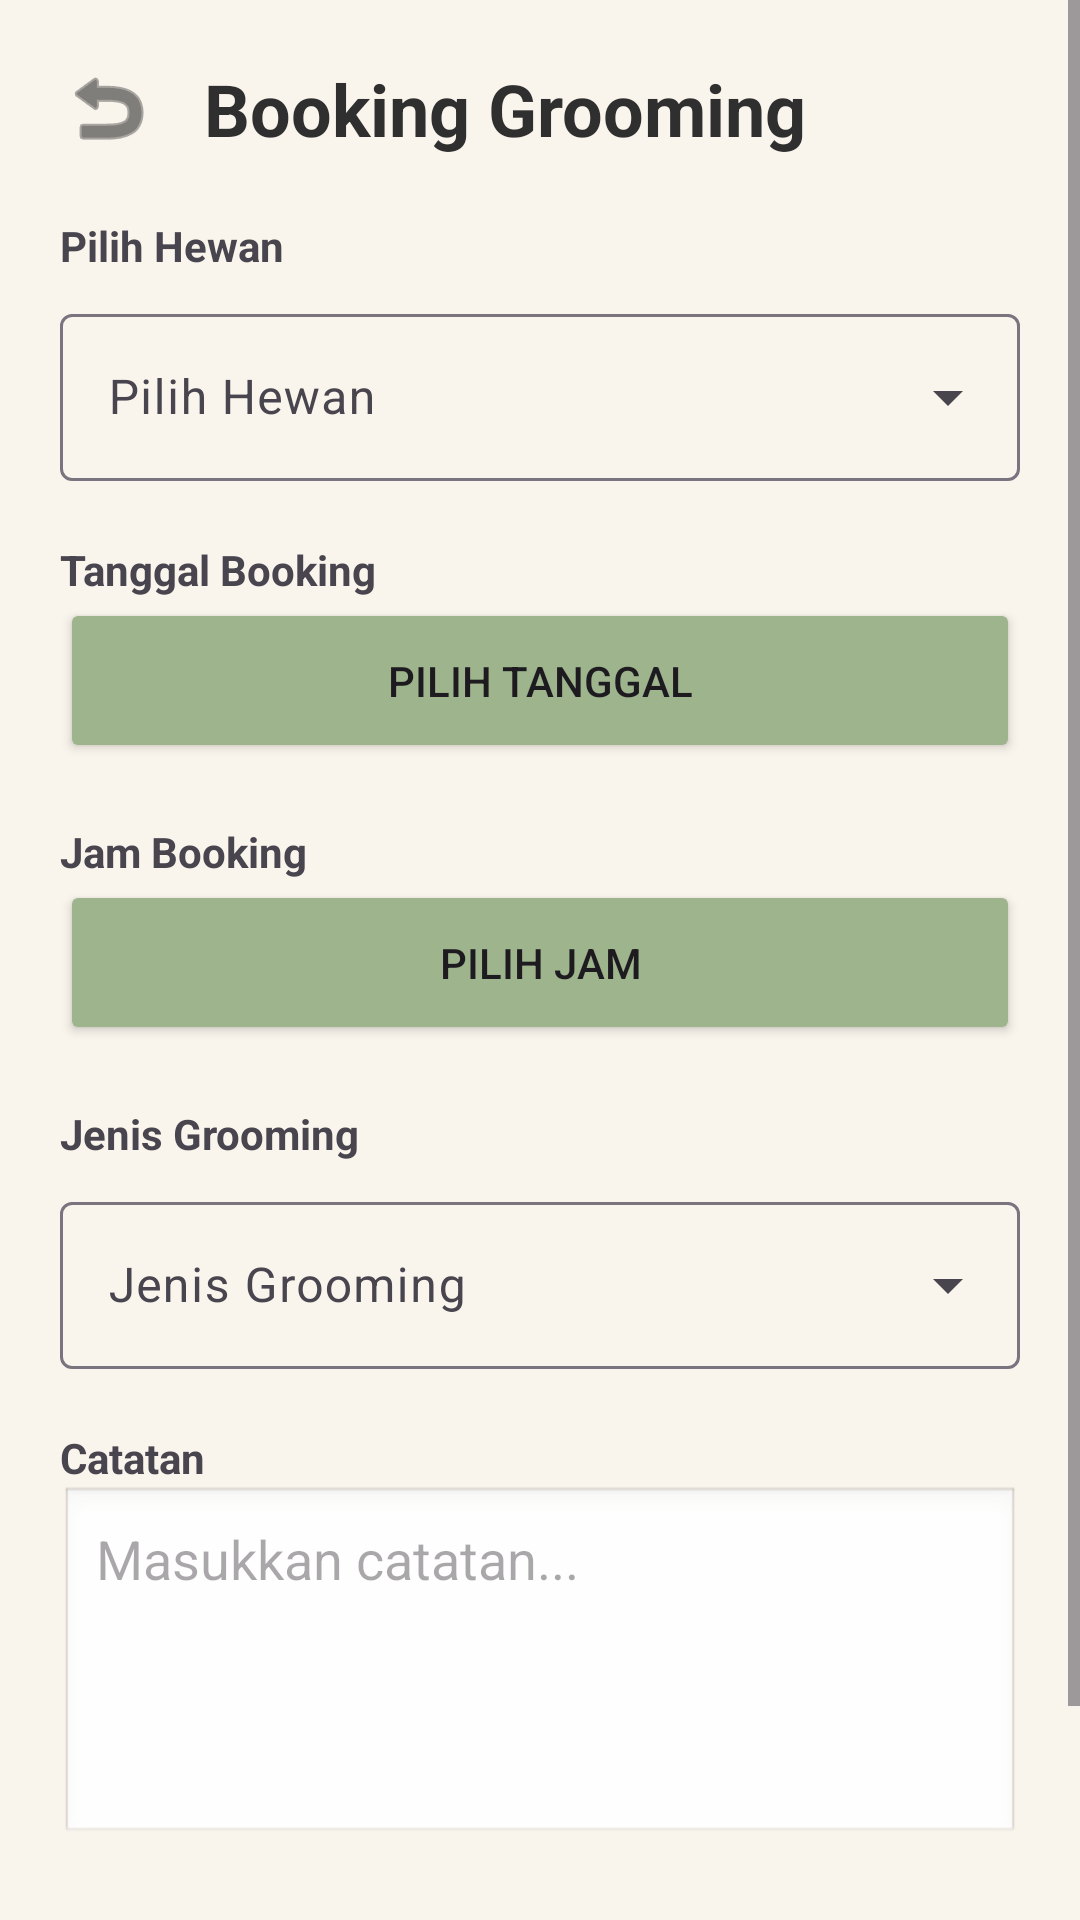

The Android layout XML behind this screen, and the referenced resources:
<!-- AndroidManifest.xml: application theme Theme.PetCareApp -->
<!-- res/layout/activity_booking_grooming.xml -->
<?xml version="1.0" encoding="utf-8"?>
<ScrollView xmlns:android="http://schemas.android.com/apk/res/android"
    xmlns:app="http://schemas.android.com/apk/res-auto"
    android:layout_width="match_parent"
    android:layout_height="match_parent"
    android:background="@color/lightsand">

    <LinearLayout
        android:layout_width="match_parent"
        android:layout_height="wrap_content"
        android:orientation="vertical"
        android:padding="20dp">

        <LinearLayout
            android:layout_width="match_parent"
            android:layout_height="wrap_content"
            android:orientation="horizontal"
            android:gravity="center_vertical">

            <ImageView
                android:id="@+id/btnBack"
                android:layout_width="32dp"
                android:layout_height="32dp"
                android:src="@android:drawable/ic_menu_revert"
                android:contentDescription="Kembali"
                app:tint="#2F2F2F"
                android:clickable="true"
                android:focusable="true"
                android:background="?attr/selectableItemBackgroundBorderless" />

            <TextView
                android:layout_width="wrap_content"
                android:layout_height="wrap_content"
                android:text="Booking Grooming"
                android:textStyle="bold"
                android:textSize="24sp"
                android:textColor="#2F2F2F"
                android:layout_marginStart="16dp" />

        </LinearLayout>

        

        <TextView
            android:layout_width="wrap_content"
            android:layout_height="wrap_content"
            android:text="Pilih Hewan"
            android:textStyle="bold"
            android:layout_marginTop="20dp" />

        <com.google.android.material.textfield.TextInputLayout
            style="@style/Widget.Material3.TextInputLayout.OutlinedBox.ExposedDropdownMenu"
            android:layout_width="match_parent"
            android:layout_height="wrap_content"
            android:layout_marginTop="8dp">

            <AutoCompleteTextView
                android:id="@+id/dropPet"
                android:layout_width="match_parent"
                android:layout_height="wrap_content"
                android:hint="Pilih Hewan"
                android:inputType="none" />

        </com.google.android.material.textfield.TextInputLayout>

        

        <TextView
            android:layout_width="wrap_content"
            android:layout_height="wrap_content"
            android:text="Tanggal Booking"
            android:textStyle="bold"
            android:layout_marginTop="20dp" />

        <Button
            android:id="@+id/btnDate"
            android:layout_width="match_parent"
            android:layout_height="55dp"
            android:text="Pilih Tanggal"
            android:backgroundTint="#9DB48C" />

        

        <TextView
            android:layout_width="wrap_content"
            android:layout_height="wrap_content"
            android:text="Jam Booking"
            android:textStyle="bold"
            android:layout_marginTop="20dp" />

        <Button
            android:id="@+id/btnTime"
            android:layout_width="match_parent"
            android:layout_height="55dp"
            android:text="Pilih Jam"
            android:backgroundTint="#9DB48C" />

        

        <TextView
            android:layout_width="wrap_content"
            android:layout_height="wrap_content"
            android:text="Jenis Grooming"
            android:textStyle="bold"
            android:layout_marginTop="20dp" />

        <com.google.android.material.textfield.TextInputLayout
            style="@style/Widget.Material3.TextInputLayout.OutlinedBox.ExposedDropdownMenu"
            android:layout_width="match_parent"
            android:layout_height="wrap_content"
            android:layout_marginTop="8dp">

            <AutoCompleteTextView
                android:id="@+id/dropService"
                android:layout_width="match_parent"
                android:layout_height="wrap_content"
                android:hint="Jenis Grooming"
                android:inputType="none" />

        </com.google.android.material.textfield.TextInputLayout>

        

        <TextView
            android:layout_width="wrap_content"
            android:layout_height="wrap_content"
            android:text="Catatan"
            android:textStyle="bold"
            android:layout_marginTop="20dp" />

        <EditText
            android:id="@+id/etNotes"
            android:layout_width="match_parent"
            android:layout_height="120dp"
            android:gravity="top"
            android:hint="Masukkan catatan..."
            android:padding="12dp"
            android:background="@android:drawable/edit_text" />

        

        <Button
            android:id="@+id/btnBooking"
            android:layout_width="match_parent"
            android:layout_height="55dp"
            android:layout_marginTop="30dp"
            android:text="Lanjutkan Booking"
            android:textAllCaps="false"
            android:textStyle="bold"
            android:textColor="#FFFFFF"
            android:backgroundTint="#8FAF7B" />

    </LinearLayout>

</ScrollView>
<!-- resources referenced by this layout -->
<resources>
  <color name="lightsand">#F9F4EC</color>
  <style name="Theme.PetCareApp" parent="Base.Theme.PetCareApp" />
  <style name="Base.Theme.PetCareApp" parent="Theme.Material3.DayNight.NoActionBar">
          
           <item name="colorPrimary">@color/sagegreen</item>
      </style>
  <color name="sagegreen">#9DAD94</color>
</resources>
